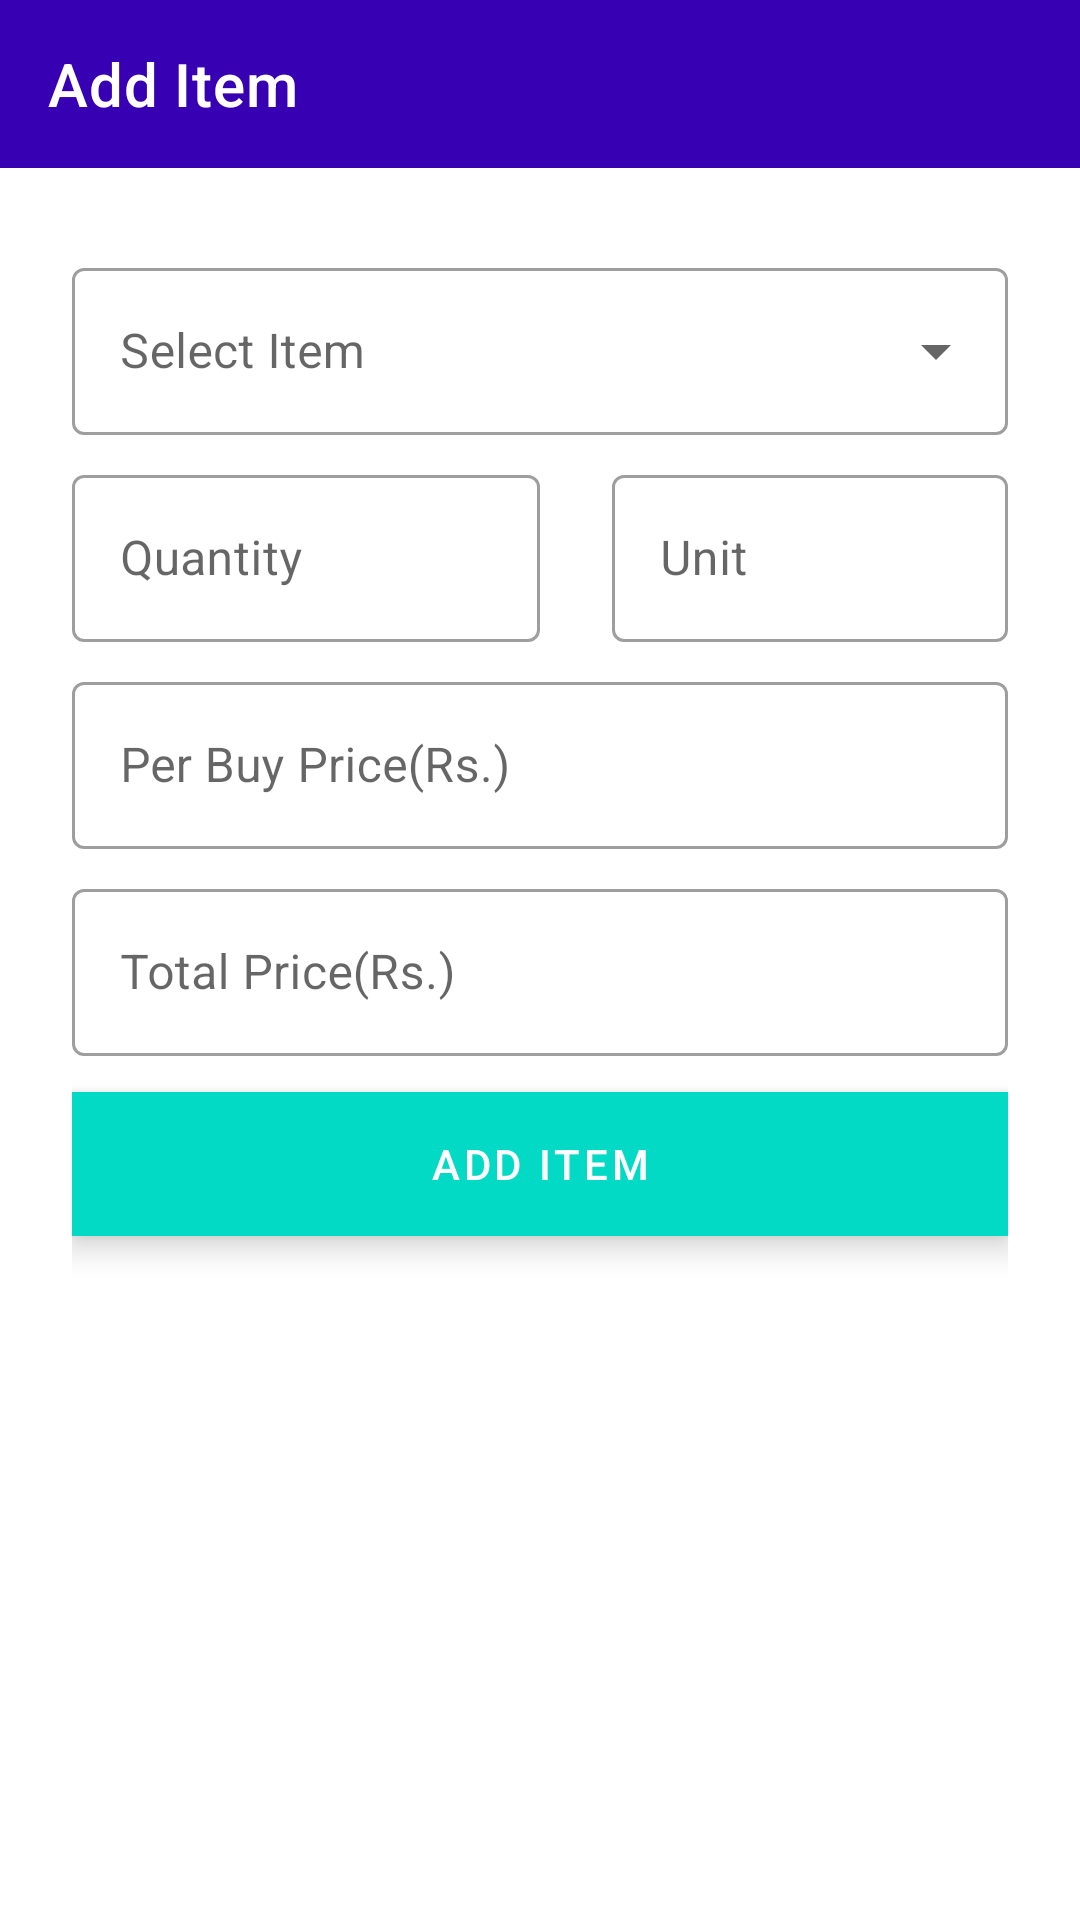

Reconstruct the res/layout file that produces this screen, plus the resources it refers to.
<!-- AndroidManifest.xml: application theme Theme.BarMan -->
<!-- res/layout/activity_addpuchaseitem.xml -->
<?xml version="1.0" encoding="utf-8"?>
<androidx.constraintlayout.widget.ConstraintLayout xmlns:android="http://schemas.android.com/apk/res/android"
    xmlns:app="http://schemas.android.com/apk/res-auto"
    xmlns:tools="http://schemas.android.com/tools"
    android:layout_width="match_parent"
    android:layout_height="match_parent"
    tools:context=".purchase.AddPurchaseItem">

    <androidx.appcompat.widget.Toolbar
        android:id="@+id/toolbar"
        android:layout_width="match_parent"
        android:layout_height="wrap_content"
        android:background="?attr/colorPrimaryVariant"
        android:minHeight="?attr/actionBarSize"
        app:layout_constraintEnd_toEndOf="parent"
        app:layout_constraintStart_toStartOf="parent"
        app:layout_constraintTop_toTopOf="parent"
        app:title="Add Item"
        app:titleTextColor="@color/white" />

    <ScrollView
        android:layout_width="match_parent"
        android:layout_height="0dp"
        android:clipToPadding="false"
        android:overScrollMode="never"
        app:layout_constraintBottom_toBottomOf="parent"
        app:layout_constraintEnd_toEndOf="parent"
        app:layout_constraintStart_toStartOf="parent"
        app:layout_constraintTop_toBottomOf="@+id/toolbar">

        <LinearLayout
            android:layout_width="match_parent"
            android:layout_height="wrap_content"
            android:orientation="vertical"
            android:padding="24dp">

            <com.google.android.material.textfield.TextInputLayout
                style="@style/Widget.MaterialComponents.TextInputLayout.OutlinedBox.ExposedDropdownMenu"
                android:layout_width="match_parent"
                android:layout_height="wrap_content"
                android:layout_marginVertical="4dp">

                <AutoCompleteTextView
                    android:id="@+id/ac_tv_items"
                    android:layout_width="match_parent"
                    android:layout_height="match_parent"
                    android:layout_weight="1"
                    android:hint="Select Item"
                    android:inputType="text"
                    tools:ignore="HardcodedText" />

            </com.google.android.material.textfield.TextInputLayout>


            <LinearLayout
                android:layout_width="match_parent"
                android:layout_height="wrap_content"
                android:orientation="horizontal"
                android:baselineAligned="false">

                <com.google.android.material.textfield.TextInputLayout
                    style="@style/Widget.MaterialComponents.TextInputLayout.OutlinedBox"
                    android:layout_width="match_parent"
                    android:layout_height="wrap_content"
                    android:layout_weight="1"
                    android:layout_marginVertical="4dp">

                    <com.google.android.material.textfield.TextInputEditText
                        android:id="@+id/iet_quantity"
                        android:layout_width="match_parent"
                        android:layout_height="match_parent"
                        android:hint="Quantity"
                        android:inputType="number"
                        tools:ignore="HardcodedText" />

                </com.google.android.material.textfield.TextInputLayout>

                <com.google.android.material.textfield.TextInputLayout
                    style="@style/Widget.MaterialComponents.TextInputLayout.OutlinedBox"
                    android:layout_width="match_parent"
                    android:layout_height="wrap_content"
                    android:layout_weight="1"
                    android:layout_marginStart="24dp"
                    android:layout_marginVertical="4dp">

                    <com.google.android.material.textfield.TextInputEditText
                        android:id="@+id/iet_unit"
                        android:layout_width="match_parent"
                        android:layout_height="match_parent"
                        android:hint="Unit"
                        android:textColor="@color/black"
                        android:inputType="none"
                        tools:ignore="HardcodedText" />

                </com.google.android.material.textfield.TextInputLayout>

            </LinearLayout>

            <com.google.android.material.textfield.TextInputLayout
                style="@style/Widget.MaterialComponents.TextInputLayout.OutlinedBox"
                android:layout_width="match_parent"
                android:layout_height="wrap_content"
                android:layout_marginVertical="4dp">

                <com.google.android.material.textfield.TextInputEditText
                    android:id="@+id/iet_buyprice"
                    android:layout_width="match_parent"
                    android:layout_height="match_parent"
                    android:hint="Per Buy Price(Rs.)"
                    android:inputType="numberDecimal"
                    tools:ignore="HardcodedText" />

            </com.google.android.material.textfield.TextInputLayout>

            <com.google.android.material.textfield.TextInputLayout
                style="@style/Widget.MaterialComponents.TextInputLayout.OutlinedBox"
                android:layout_width="match_parent"
                android:layout_height="wrap_content"
                android:layout_marginVertical="4dp">

                <com.google.android.material.textfield.TextInputEditText
                    android:id="@+id/iet_totalprice"
                    android:layout_width="match_parent"
                    android:layout_height="match_parent"
                    android:hint="Total Price(Rs.)"
                    android:inputType="numberDecimal"
                    tools:ignore="HardcodedText" />

            </com.google.android.material.textfield.TextInputLayout>


            <Button
                style="@style/Widget.MaterialComponents.ExtendedFloatingActionButton"
                android:id="@+id/btn_add"
                android:layout_width="match_parent"
                android:layout_height="wrap_content"
                android:layout_marginVertical="8dp"
                android:background="?attr/colorSecondary"
                android:onClick="add"
                android:text="Add Item"
                android:textAllCaps="true"
                android:textColor="@color/white"
                android:visibility="visible"
                tools:ignore="ButtonStyle,HardcodedText"/>


            <LinearLayout
                android:layout_width="match_parent"
                android:layout_height="wrap_content"
                android:layout_marginVertical="8dp"
                android:orientation="horizontal">

                <Button
                    style="@style/Widget.MaterialComponents.ExtendedFloatingActionButton"
                    android:id="@+id/btn_delete"
                    android:layout_width="match_parent"
                    android:layout_height="wrap_content"
                    android:layout_marginEnd="8dp"
                    android:layout_weight="1"
                    android:background="?attr/colorSecondary"
                    android:onClick="delete"
                    android:paddingHorizontal="16dp"
                    android:text="Delete"
                    android:textColor="@color/white"
                    android:visibility="gone"
                    tools:ignore="HardcodedText" />

                <Button
                    style="@style/Widget.MaterialComponents.ExtendedFloatingActionButton"
                    android:id="@+id/btn_update"
                    android:layout_width="match_parent"
                    android:layout_height="wrap_content"
                    android:layout_marginStart="8dp"
                    android:layout_weight="1"
                    android:background="?attr/colorSecondary"
                    android:onClick="update"
                    android:paddingHorizontal="16dp"
                    android:text="Save"
                    android:textColor="@color/white"
                    android:visibility="gone"
                    tools:ignore="HardcodedText" />

            </LinearLayout>

        </LinearLayout>

    </ScrollView>


</androidx.constraintlayout.widget.ConstraintLayout>
<!-- resources referenced by this layout -->
<resources>
  <color name="black">#FF000000</color>
  <color name="white">#FFFFFFFF</color>
  <style name="Theme.BarMan" parent="Theme.MaterialComponents.DayNight.NoActionBar">
          
          <item name="colorPrimary">@color/purple_500</item>
          <item name="colorPrimaryVariant">@color/purple_700</item>
          <item name="colorOnPrimary">@color/white</item>
          
          <item name="colorSecondary">@color/teal_200</item>
          <item name="colorSecondaryVariant">@color/teal_700</item>
          <item name="colorOnSecondary">@color/black</item>
          
          <item name="android:statusBarColor" tools:targetApi="l">?attr/colorPrimaryVariant</item>
          
      </style>
  <color name="purple_500">#FF6200EE</color>
  <color name="purple_700">#FF3700B3</color>
  <color name="teal_200">#FF03DAC5</color>
  <color name="teal_700">#FF018786</color>
</resources>
